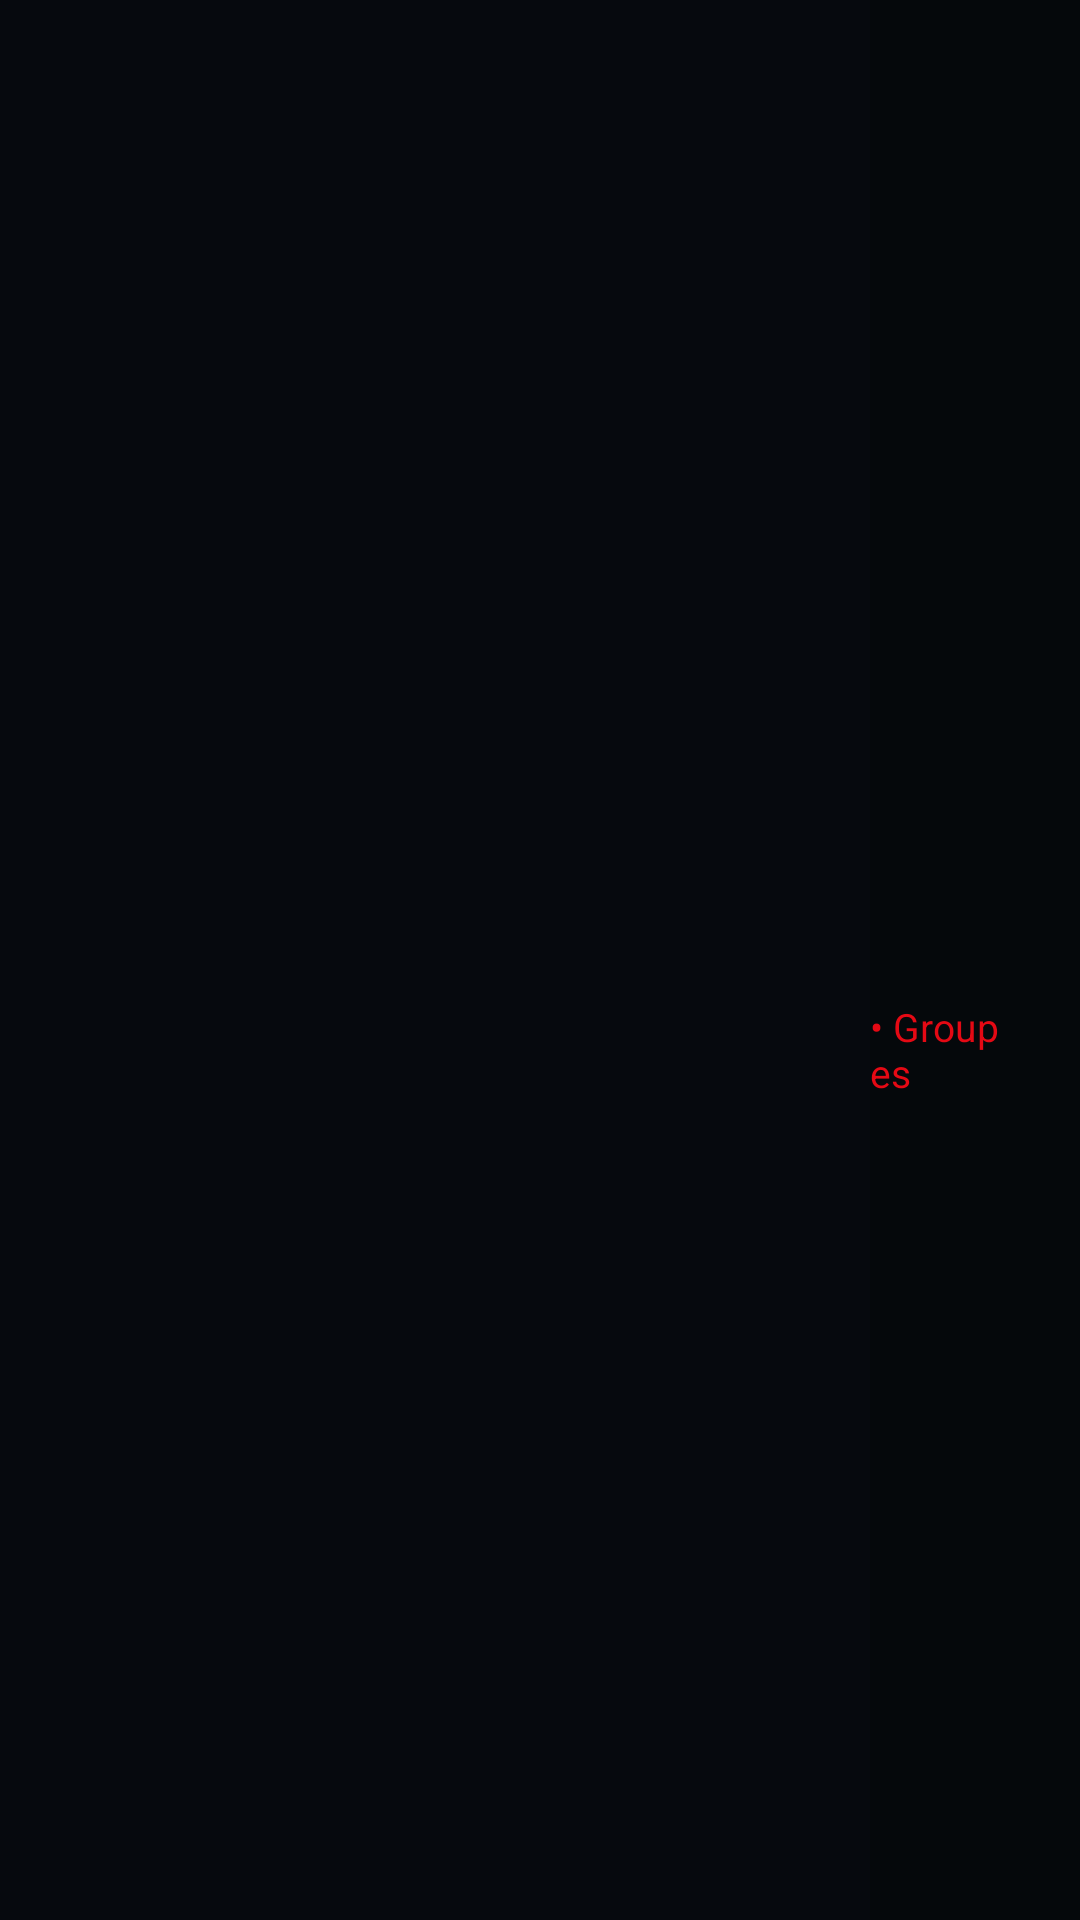

Produce the Android XML layout that renders to this screen, including the resource entries it uses.
<!-- AndroidManifest.xml: application theme Theme.KZ -->
<!-- res/layout/activity_cinenova_catalog.xml -->
<?xml version="1.0" encoding="utf-8"?>
<FrameLayout xmlns:android="http://schemas.android.com/apk/res/android" android:layout_width="match_parent" android:layout_height="match_parent" android:background="#05080B">
 <ImageView android:id="@+id/cnBg" android:layout_width="match_parent" android:layout_height="match_parent" android:scaleType="centerCrop" android:alpha="0.45" />
 <View android:layout_width="match_parent" android:layout_height="match_parent" android:background="#AA05080B" />
 <LinearLayout android:layout_width="match_parent" android:layout_height="match_parent" android:orientation="horizontal">
  <LinearLayout android:layout_width="290dp" android:layout_height="match_parent" android:orientation="vertical" android:background="#D5070A0F" android:padding="18dp">
   <TextView android:id="@+id/cnScreenTitle" android:layout_width="match_parent" android:layout_height="wrap_content" android:textColor="@color/text" android:textSize="19sp" android:textStyle="bold" android:layout_marginBottom="22dp" />
   <androidx.recyclerview.widget.RecyclerView android:id="@+id/cnCatRv" android:layout_width="match_parent" android:layout_height="match_parent" />
  </LinearLayout>
  <LinearLayout android:layout_width="0dp" android:layout_height="match_parent" android:layout_weight="1" android:orientation="vertical" android:paddingStart="0dp" android:paddingEnd="24dp" android:paddingTop="50dp" android:paddingBottom="20dp">
   <TextView android:id="@+id/cnHeroTitle" android:layout_width="match_parent" android:layout_height="wrap_content" android:textColor="@color/text" android:textSize="34sp" android:textStyle="bold" android:maxLines="1" android:ellipsize="end" />
   <TextView android:id="@+id/cnHeroDesc" android:layout_width="560dp" android:layout_height="wrap_content" android:layout_marginTop="8dp" android:textColor="#D9FFFFFF" android:textSize="13sp" android:maxLines="3" android:ellipsize="end" />
   <LinearLayout android:layout_width="match_parent" android:layout_height="wrap_content" android:layout_marginTop="210dp" android:gravity="center_vertical" android:orientation="horizontal">
    <TextView android:id="@+id/cnGroupLabel" android:layout_width="wrap_content" android:layout_height="wrap_content" android:text="• Groupes" android:textColor="?attr/kzAccent" android:textSize="13sp" />
    <TextView android:id="@+id/cnRowTitle" android:layout_width="wrap_content" android:layout_height="wrap_content" android:layout_marginStart="18dp" android:textColor="@color/text" android:textStyle="bold" android:textSize="16sp" />
    <Space android:layout_width="0dp" android:layout_height="1dp" android:layout_weight="1" />
    <TextView android:layout_width="wrap_content" android:layout_height="38dp" android:gravity="center" android:paddingStart="20dp" android:paddingEnd="20dp" android:background="@drawable/bg_ghost_btn" android:text="☰  Défaut" android:textColor="@color/text" android:textStyle="bold" android:textSize="12sp" />
   </LinearLayout>
   <androidx.recyclerview.widget.RecyclerView android:id="@+id/cnItemsRv" android:layout_width="match_parent" android:layout_height="0dp" android:layout_weight="1" android:layout_marginTop="10dp" android:clipChildren="false" android:clipToPadding="false" />
  </LinearLayout>
 </LinearLayout>
</FrameLayout>
<!-- resources referenced by this layout -->
<resources>
  <color name="text">#FFFFFF</color>
  <!-- drawable bg_ghost_btn (drawable) -->
  <?xml version="1.0" encoding="utf-8"?>
  <selector xmlns:android="http://schemas.android.com/apk/res/android">
      <item android:state_focused="true">
          <shape android:shape="rectangle">
              <gradient
                  android:startColor="?attr/kzAccent"
                  android:endColor="?attr/kzAccent2"
                  android:angle="270"
                  android:type="linear" />
              <corners android:radius="22dp" />
              <stroke android:width="2dp" android:color="@color/text" />
          </shape>
      </item>
      <item android:state_pressed="true">
          <shape android:shape="rectangle">
              <gradient
                  android:startColor="?attr/kzAccent2"
                  android:endColor="?attr/kzAccent"
                  android:angle="270"
                  android:type="linear" />
              <corners android:radius="22dp" />
          </shape>
      </item>
      
      <item>
          <shape android:shape="rectangle">
              <gradient
                  android:startColor="#26FFFFFF"
                  android:endColor="#08FFFFFF"
                  android:angle="270"
                  android:type="linear" />
              <corners android:radius="22dp" />
              <stroke android:width="1dp" android:color="#4DFFFFFF" />
          </shape>
      </item>
  </selector>
  <style name="Theme.KZ" parent="Theme.Material3.DayNight.NoActionBar">
          <item name="kzAccent">@color/accent</item>
          <item name="kzAccent2">@color/accent2</item>
          <item name="kzAccentSoft">#33E50914</item>
          <item name="kzBg">@color/bg</item>
          <item name="kzBg2">@color/bg2</item>
          <item name="kzCard">@color/card</item>
          <item name="kzStroke">@color/stroke</item>
          <item name="android:windowBackground">?attr/kzBg</item>
          <item name="android:statusBarColor">?attr/kzBg</item>
          <item name="android:navigationBarColor">?attr/kzBg</item>
          <item name="colorPrimary">?attr/kzAccent</item>
          <item name="colorOnPrimary">@color/text</item>
      </style>
  <color name="accent">#E50914</color>
  <color name="accent2">#B0060F</color>
  <color name="bg">#0A0A0C</color>
  <color name="bg2">#121218</color>
  <color name="card">#17171E</color>
  <color name="stroke">#262630</color>
</resources>
